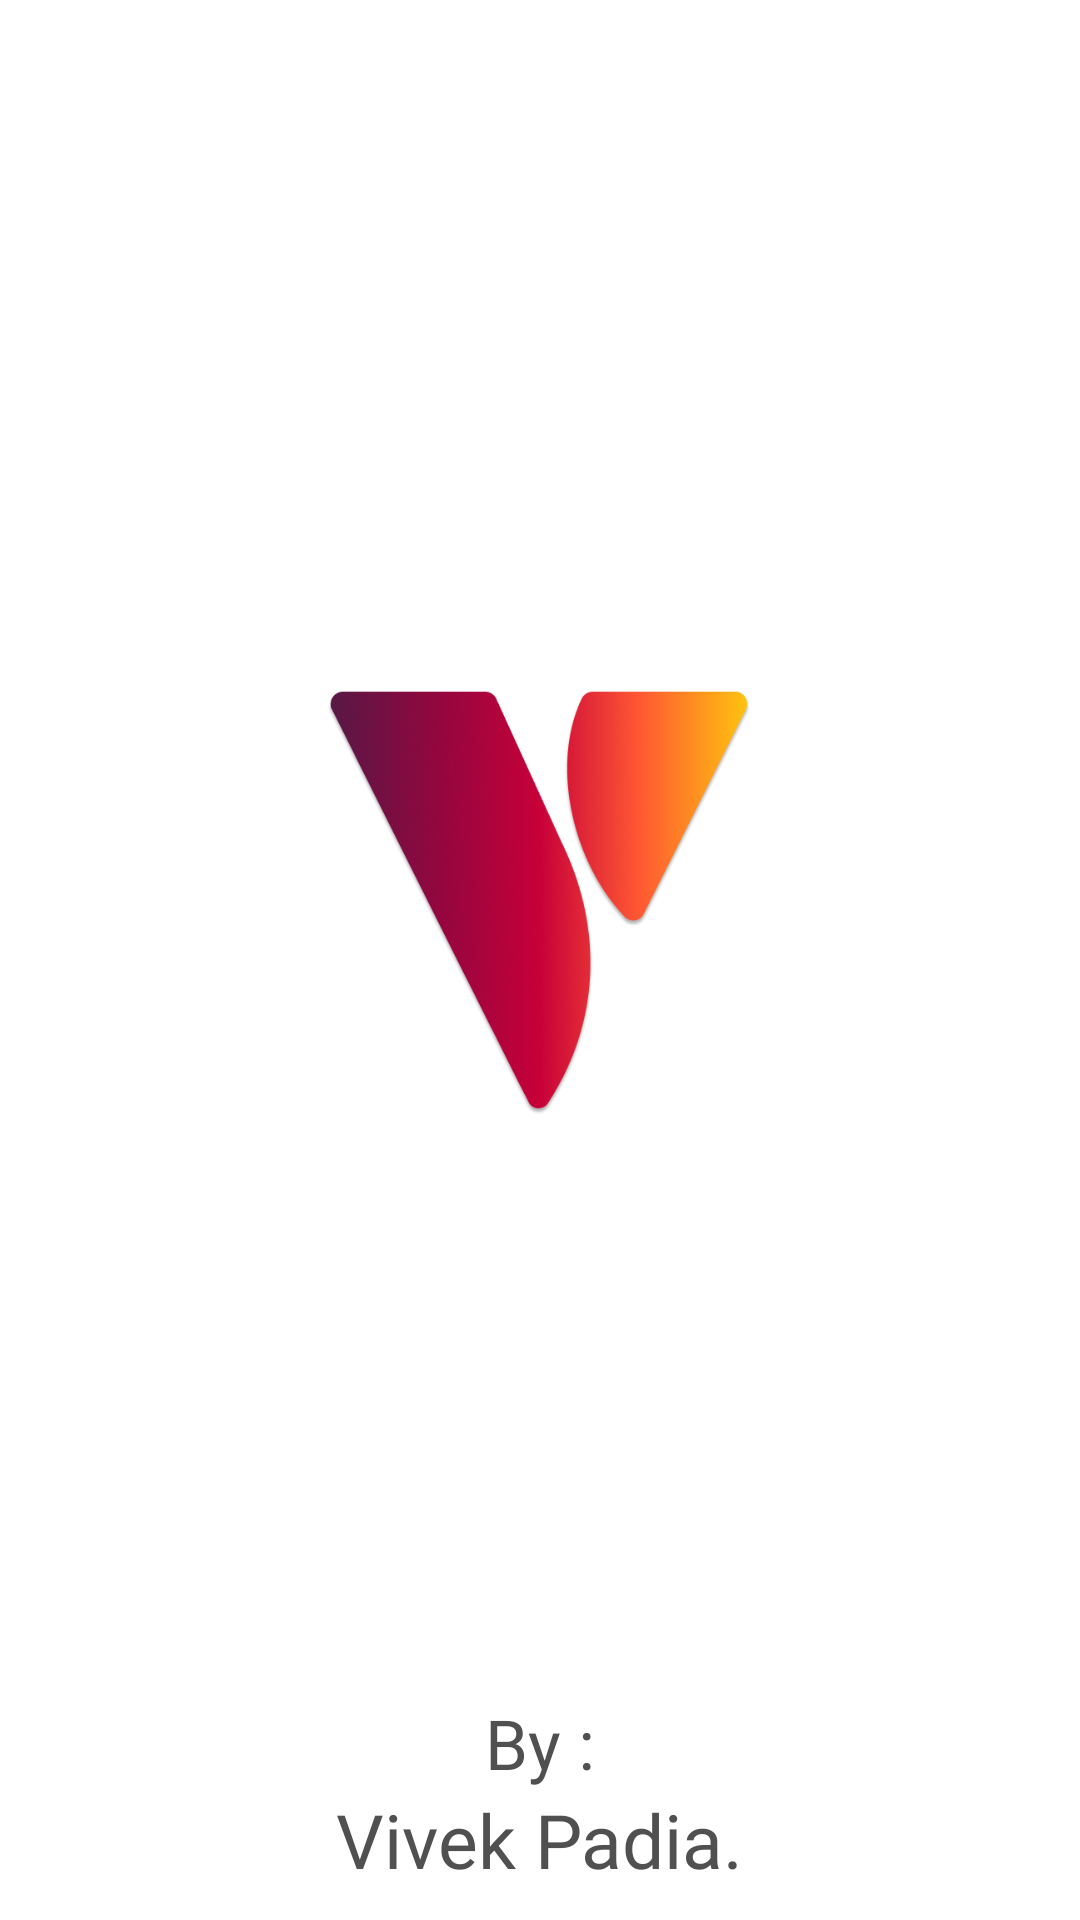

Write the Android layout XML for this screen, with the resource values it uses.
<!-- AndroidManifest.xml: application theme Theme.ViveksApp -->
<!-- res/layout/activity_splash_screen.xml -->
<?xml version="1.0" encoding="utf-8"?>
<androidx.constraintlayout.widget.ConstraintLayout xmlns:android="http://schemas.android.com/apk/res/android"
    xmlns:app="http://schemas.android.com/apk/res-auto"
    xmlns:tools="http://schemas.android.com/tools"
    android:layout_width="match_parent"
    android:layout_height="match_parent"
    android:background="@color/white"
    tools:context=".Splash_screen">

    <ImageView
        android:id="@+id/imageView"
        android:layout_width="300dp"
        android:layout_height="300dp"
        android:layout_marginTop="150dp"
        android:src="@drawable/logo_splash"
        app:layout_constraintEnd_toEndOf="parent"
        app:layout_constraintHorizontal_bias="0.495"
        app:layout_constraintStart_toStartOf="parent"
        app:layout_constraintTop_toTopOf="parent"
        tools:ignore="ContentDescription" />

    <TextView
        android:id="@+id/textView"
        android:layout_width="wrap_content"
        android:layout_height="wrap_content"
        android:fontFamily="@font/sansita"
        android:gravity="center"
        android:text="@string/by"
        android:textColor="#505050"
        android:textSize="23sp"
        android:transitionName="logo_text"
        app:layout_constraintBottom_toTopOf="@+id/textView2"
        app:layout_constraintEnd_toEndOf="parent"
        app:layout_constraintStart_toStartOf="parent" />

    <TextView
        android:id="@+id/textView2"
        android:layout_width="wrap_content"
        android:layout_height="wrap_content"
        android:layout_marginBottom="10dp"
        android:fontFamily="@font/sansita"
        android:gravity="center"
        android:text="@string/name_app"
        android:textColor="#505050"
        android:textSize="25sp"
        app:layout_constraintBottom_toBottomOf="parent"
        app:layout_constraintEnd_toEndOf="parent"
        app:layout_constraintHorizontal_bias="0.498"
        app:layout_constraintStart_toStartOf="parent" />

</androidx.constraintlayout.widget.ConstraintLayout>
<!-- resources referenced by this layout -->
<resources>
  <color name="white">#FFFFFFFF</color>
  <!-- drawable logo_splash: jpg bitmap (drawable-v24, 91651 bytes) -->
  <string name="by">By :</string>
  <string name="name_app">Vivek Padia.</string>
  <style name="Theme.ViveksApp" parent="Theme.MaterialComponents.Light.NoActionBar.Bridge">
          
          <item name="colorPrimary">@color/black</item>
          <item name="colorPrimaryVariant">@color/black</item>
          <item name="colorOnPrimary">@color/white</item>
          
          <item name="colorSecondary">@color/black</item>
          <item name="colorSecondaryVariant">@color/black</item>
          <item name="colorOnSecondary">@color/white</item>
          
          <item name="android:statusBarColor">@color/white</item>
          <item name="android:windowLightStatusBar" tools:targetApi="m">true</item>
          <item name="android:windowLightNavigationBar" tools:ignore="NewApi">true</item>
          <item name="android:navigationBarColor" tools:ignore="NewApi">@color/white</item>
          <item name="android:navigationBarDividerColor" tools:ignore="NewApi">@color/white</item>
          
      </style>
  <color name="black">#FF404040</color>
</resources>
